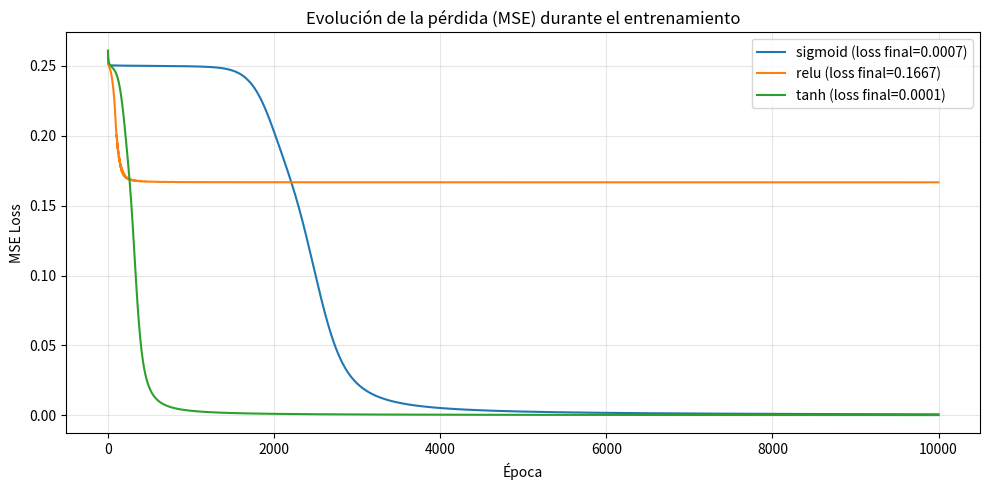

This figure's Python source: (Note: this script raises an exception after producing the figure.)
import numpy as np

np.random.seed(42)

# ============================================================
# FUNCIONES DE ACTIVACIÓN Y SUS DERIVADAS
# ============================================================

def sigmoid(z):
    return 1 / (1 + np.exp(-np.clip(z, -500, 500)))

def sigmoid_deriv(a):
    return a * (1 - a)

def relu(z):
    return np.maximum(0, z)

def relu_deriv(a):
    return (a > 0).astype(float)

def tanh_act(z):
    return np.tanh(z)

def tanh_deriv(a):
    return 1 - a ** 2

ACTIVACIONES = {
    "sigmoid": (sigmoid, sigmoid_deriv),
    "relu":    (relu,    relu_deriv),
    "tanh":    (tanh_act, tanh_deriv),
}

# ============================================================
# FUNCIÓN DE PÉRDIDA: Error Cuadrático Medio (MSE)
# ============================================================

def mse_loss(y_real, y_pred):
    return np.mean((y_real - y_pred) ** 2)

# ============================================================
# RED NEURONAL: 2 entradas → capa oculta → 1 salida
# ============================================================

class RedNeuronal:
    """
    Arquitectura: 2 neuronas de entrada, N neuronas ocultas, 1 neurona de salida.
    Usa la activación elegida en la capa oculta y sigmoid en la salida.
    """

    def __init__(self, neuronas_ocultas=4, activacion="sigmoid", lr=0.5):
        self.lr = lr
        self.act_nombre = activacion
        self.act, self.act_d = ACTIVACIONES[activacion]

        self.W1 = np.random.randn(2, neuronas_ocultas) * 0.5
        self.b1 = np.zeros((1, neuronas_ocultas))
        self.W2 = np.random.randn(neuronas_ocultas, 1) * 0.5
        self.b2 = np.zeros((1, 1))

    # ----- Forward pass -----
    def forward(self, X):
        self.z1 = X @ self.W1 + self.b1
        self.a1 = self.act(self.z1)
        self.z2 = self.a1 @ self.W2 + self.b2
        self.a2 = sigmoid(self.z2)
        return self.a2

    # ----- Backward pass (Backpropagation) -----
    def backward(self, X, y, salida):
        m = X.shape[0]

        # Gradiente de la capa de salida
        dL_da2 = -(y - salida)                       # derivada de MSE
        da2_dz2 = sigmoid_deriv(salida)               # derivada de sigmoid
        delta2 = dL_da2 * da2_dz2                     # delta salida

        dW2 = (self.a1.T @ delta2) / m
        db2 = np.sum(delta2, axis=0, keepdims=True) / m

        # Gradiente de la capa oculta
        delta1 = (delta2 @ self.W2.T) * self.act_d(self.a1)

        dW1 = (X.T @ delta1) / m
        db1 = np.sum(delta1, axis=0, keepdims=True) / m

        # Actualización de pesos y sesgos (Gradient Descent)
        self.W2 -= self.lr * dW2
        self.b2 -= self.lr * db2
        self.W1 -= self.lr * dW1
        self.b1 -= self.lr * db1

    # ----- Entrenamiento completo -----
    def entrenar(self, X, y, epocas=5000, imprimir_cada=1000):
        historial_loss = []
        for epoca in range(1, epocas + 1):
            salida = self.forward(X)
            loss = mse_loss(y, salida)
            historial_loss.append(loss)
            self.backward(X, y, salida)

            if epoca % imprimir_cada == 0 or epoca == 1:
                print(f"  Época {epoca:>5d}  |  Loss (MSE): {loss:.6f}")

        return historial_loss

    def predecir(self, X, umbral=0.5):
        salida = self.forward(X)
        return (salida >= umbral).astype(int)


# ============================================================
# DATASET: Problema XOR (no linealmente separable)
# ============================================================

X = np.array([[0, 0],
              [0, 1],
              [1, 0],
              [1, 1]])

y = np.array([[0],
              [1],
              [1],
              [0]])

# ============================================================
# ENTRENAMIENTO Y COMPARACIÓN DE FUNCIONES DE ACTIVACIÓN
# ============================================================

EPOCAS = 10000
LR = 1.0
NEURONAS = 4

resultados = {}

print("=" * 60)
print("  RED NEURONAL DESDE CERO — BACKPROPAGATION")
print("  Problema: XOR  |  Arquitectura: 2 → 4 → 1")
print("=" * 60)

for nombre_act in ["sigmoid", "relu", "tanh"]:
    print(f"\n{'─' * 60}")
    print(f"  Activación: {nombre_act.upper()}")
    print(f"{'─' * 60}")

    np.random.seed(42)
    red = RedNeuronal(neuronas_ocultas=NEURONAS, activacion=nombre_act, lr=LR)
    historial = red.entrenar(X, y, epocas=EPOCAS, imprimir_cada=2000)

    predicciones = red.predecir(X)
    salidas_raw = red.forward(X)

    print(f"\n  Resultados finales ({nombre_act}):")
    print(f"  {'Entrada':<12} {'Esperado':<10} {'Predicho':<10} {'Salida raw':<12}")
    for i in range(len(X)):
        print(f"  {str(X[i]):<12} {y[i][0]:<10} {predicciones[i][0]:<10} {salidas_raw[i][0]:<12.4f}")

    aciertos = np.sum(predicciones == y)
    precision = aciertos / len(y) * 100
    print(f"\n  Precisión: {precision:.0f}% ({aciertos}/{len(y)})")
    print(f"  Loss final: {historial[-1]:.6f}")

    resultados[nombre_act] = {
        "historial": historial,
        "precision": precision,
        "loss_final": historial[-1],
    }

# ============================================================
# TABLA COMPARATIVA DE RESULTADOS
# ============================================================

print(f"\n{'=' * 60}")
print("  TABLA COMPARATIVA — FUNCIONES DE ACTIVACIÓN")
print(f"{'=' * 60}")
print(f"  {'Activación':<12} {'Loss final':<14} {'Precisión':<12} {'Convergió':<10}")
print(f"  {'─' * 46}")
for nombre, datos in resultados.items():
    convergio = "Sí" if datos["precision"] == 100 else "No"
    print(f"  {nombre:<12} {datos['loss_final']:<14.6f} {datos['precision']:.0f}%{'':8s} {convergio:<10}")

# ============================================================
# INSPECCIÓN DE PESOS — ÚLTIMA RED ENTRENADA (tanh)
# ============================================================

print(f"\n{'=' * 60}")
print("  INSPECCIÓN DE PARÁMETROS (última red: tanh)")
print(f"{'=' * 60}")
print(f"\n  Pesos capa oculta (W1):\n{red.W1}")
print(f"\n  Sesgos capa oculta (b1):\n{red.b1}")
print(f"\n  Pesos capa salida (W2):\n{red.W2}")
print(f"\n  Sesgos capa salida (b2):\n{red.b2}")

# ============================================================
# GRÁFICO DE PÉRDIDA DURANTE EL ENTRENAMIENTO
# ============================================================

try:
    import matplotlib
    matplotlib.use("Agg")
    import matplotlib.pyplot as plt

    fig, ax = plt.subplots(figsize=(10, 5))
    for nombre, datos in resultados.items():
        ax.plot(datos["historial"], label=f"{nombre} (loss final={datos['loss_final']:.4f})")

    ax.set_title("Evolución de la pérdida (MSE) durante el entrenamiento")
    ax.set_xlabel("Época")
    ax.set_ylabel("MSE Loss")
    ax.legend()
    ax.grid(True, alpha=0.3)
    fig.tight_layout()
    import os
    ruta_grafico = os.path.join(os.path.dirname(os.path.abspath(__file__)), "loss_comparison.png")
    fig.savefig(ruta_grafico, dpi=150)
    print(f"\n  Gráfico guardado en: {ruta_grafico}")
except ImportError:
    print("\n  [INFO] matplotlib no disponible. Instálalo con: pip install matplotlib")

# ============================================================
# SEGUIMIENTO PASO A PASO (una época con sigmoid)
# ============================================================

print(f"\n{'=' * 60}")
print("  DEMOSTRACIÓN PASO A PASO — 1 Época (Sigmoid)")
print(f"{'=' * 60}")

np.random.seed(0)
demo = RedNeuronal(neuronas_ocultas=2, activacion="sigmoid", lr=0.5)

print("\n  --- Pesos ANTES del entrenamiento ---")
print(f"  W1 = {demo.W1.flatten()}")
print(f"  b1 = {demo.b1.flatten()}")
print(f"  W2 = {demo.W2.flatten()}")
print(f"  b2 = {demo.b2.flatten()}")

salida = demo.forward(X)
loss_antes = mse_loss(y, salida)
print(f"\n  Forward pass → Salidas: {salida.flatten().round(4)}")
print(f"  Loss (MSE): {loss_antes:.6f}")

demo.backward(X, y, salida)
print("\n  --- Pesos DESPUÉS de 1 actualización (backprop) ---")
print(f"  W1 = {demo.W1.flatten().round(6)}")
print(f"  b1 = {demo.b1.flatten().round(6)}")
print(f"  W2 = {demo.W2.flatten().round(6)}")
print(f"  b2 = {demo.b2.flatten().round(6)}")

salida2 = demo.forward(X)
loss_despues = mse_loss(y, salida2)
print(f"\n  Forward pass (post-update) → Salidas: {salida2.flatten().round(4)}")
print(f"  Loss (MSE): {loss_despues:.6f}")
print(f"  Reducción del error: {((loss_antes - loss_despues) / loss_antes * 100):.2f}%")

print(f"\n{'=' * 60}")
print("  FIN DE LA EJECUCIÓN")
print(f"{'=' * 60}")
